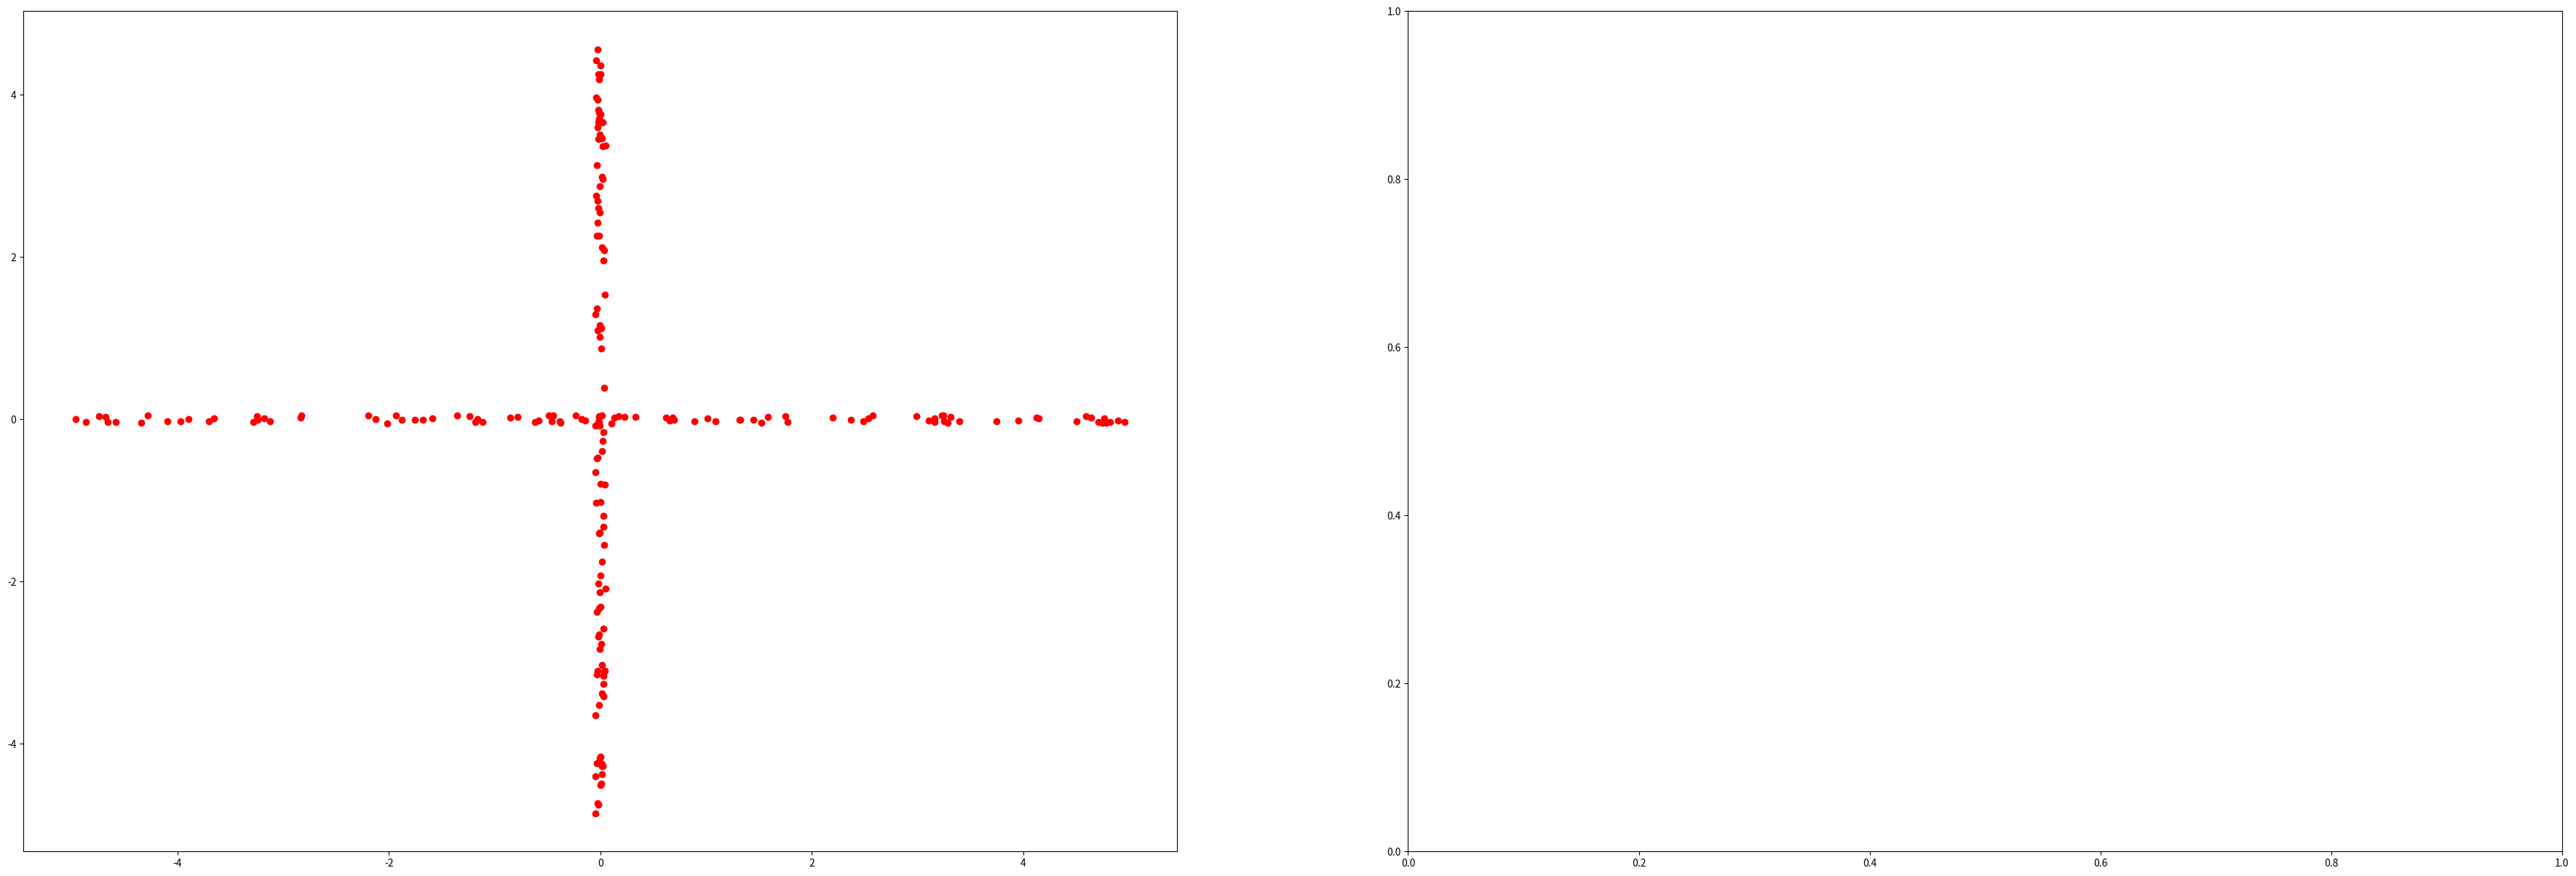

Write the Python code that produced this figure. (Note: this script raises an exception after producing the figure.)
import numpy as np
from scipy.integrate import quad, dblquad
from scipy.special import xlogy

class MixedUniform():
    def __init__(self, mix, width_a, width_b, n_samples):
        self.mix, self.width_a, self.width_b, self.n_samples = mix, width_a, width_b, n_samples

    @property
    def data(self):
        mix, a, b = self.mix, self.width_a, self.width_b
        N1 = int(mix*self.n_samples)
        temp1 = np.array([[np.random.uniform(-.5*a,.5*a,N1)], [np.random.uniform(-.5/a,.5/a,N1)]]).T.reshape(N1,2)
        N2 = self.n_samples-N1
        temp2 = np.array([[np.random.uniform(-.5/b,.5/b,N2)], [np.random.uniform(-.5*b,.5*b,N2)]]).T.reshape(N2,2)
        #return np.append(temp1,temp2,axis = 0) 
        temp  = np.append(temp1,temp2,axis = 0) 
        np.random.shuffle(temp) 
        return temp

    @property
    def ground_truth(self):
        def fx(x, mix_1, w_1_x, w_2_x):
            p = 0
            if abs(x) <= .5*w_1_x:
                p += mix_1/w_1_x
            if abs(x) <= .5*w_2_x:
                p += (1-mix_1)/w_2_x
            return p

        def fxy(x, y, mix_1, w_1_x, w_1_y, w_2_x, w_2_y):
            p = 0
            if abs(x) <= .5*w_1_x and abs(y) <= .5*w_1_y:
                p += mix_1/(w_1_x*w_1_y)
            if abs(x) <= .5*w_2_x and abs(y) <= .5*w_2_y:
                p += (1-mix_1)/(w_2_x*w_2_y)
            return p

        lim = np.inf 
        mix, a, b = self.mix, self.width_a, self.width_b
        hx = quad(lambda x: -xlogy(fx(x, mix, a, 1/b),fx(x, mix, a, 1/b)), -lim, lim)
        isReliable = hx[1]
        # print(isReliable)
        hy = quad(lambda y: -xlogy(fx(y, mix, 1/a, b),fx(y, mix, 1/a, b)), -lim, lim)
        isReliable = np.maximum(isReliable,hy[1])
        # print(isReliable)
        hxy = dblquad(lambda x, y: -xlogy(fxy(x,y, mix, a, 1/a, 1/b, b),fxy(x,y, mix, a, 1/a, 1/b, b)), -lim, lim, lambda x:-lim, lambda x:lim)
        isReliable = np.maximum(isReliable,hxy[1])
        mi = hx[0] + hy[0] - hxy[0]
        return mi

    def plot_i(self, ax, xs, ys):
        def fx(x, mix_1, w_1_x, w_2_x):
            p = 0
            if abs(x) <= .5*w_1_x:
                p += mix_1/w_1_x
            if abs(x) <= .5*w_2_x:
                p += (1-mix_1)/w_2_x
            return p

        def fxy(x, y, mix_1, w_1_x, w_1_y, w_2_x, w_2_y):
            p = 0
            if abs(x) <= .5*w_1_x and abs(y) <= .5*w_1_y:
                p += mix_1/(w_1_x*w_1_y)
            if abs(x) <= .5*w_2_x and abs(y) <= .5*w_2_y:
                p += (1-mix_1)/(w_2_x*w_2_y)
            return p

        mix, a, b = self.mix, self.width_a, self.width_b

        i_ = [np.log(fxy(xs[i,j], ys[i,j], mix, a, 1/a, 1/b, b)/(fx(xs[i,j], mix, a, 1/b)*fx(ys[i,j], mix, 1/a, b))) for j in range(ys.shape[1]) for i in range(xs.shape[0])]
        # i = [xlogy(fxy(xs[i,j], ys[i,j], mix, a, 1/a, 1/b, b),fxy(xs[i,j], ys[i,j], mix, a, 1/a, 1/b, b))-xlogy(fx(xs[i,j], mix, a, 1/b),fx(xs[i,j], mix, a, 1/b))-xlogy(fx(ys[i,j], mix, 1/a, b),fx(ys[i,j], mix, 1/a, b)) for j in range(ys.shape[1]) for i in range(xs.shape[0])]
        i_ = np.array(i_).reshape(xs.shape[0], ys.shape[1])
        i_ = i_[:-1, :-1]
        i_min, i_max = -np.abs(i_).max(), np.abs(i_).max()
        c = ax.pcolormesh(xs, ys, i_, cmap='RdBu', vmin=i_min, vmax=i_max)
        # set the limits of the plot to the limits of the data
        ax.axis([xs.min(), xs.max(), ys.min(), ys.max()])
        return ax, c


if __name__ == '__main__':
    unif=MixedUniform(0.5, 10, 10, 200)
    data = unif.data
    import os
    import matplotlib
    # matplotlib.use('Agg')
    import matplotlib.pyplot as plt
        
    #Plot Ground Truth MI
    fig, axs = plt.subplots(1, 2, figsize=(45, 15))
    ax = axs[0]
    ax.scatter(data[:,0], data[:,1], color='r', marker='o')

    ax = axs[1]
    Xmax = max(data[:,0])+1
    Xmin = min(data[:,0])-1
    Ymax = max(data[:,1])+1
    Ymin = min(data[:,1])-1
    x = np.linspace(Xmin, Xmax, 300)
    y = np.linspace(Ymin, Ymax, 300)
    xs, ys = np.meshgrid(x,y)
    ax, c = unif.plot_i(ax, xs, ys)
    fig.colorbar(c, ax=ax)
    ax.set_title("i(X;Y)")
    figName = os.path.join("", "i_XY")
    fig.savefig(figName, bbox_inches='tight')
    plt.close()

    # plt.scatter(data[:,0], data[:,1])
    print(unif.ground_truth)
    # plt.show()